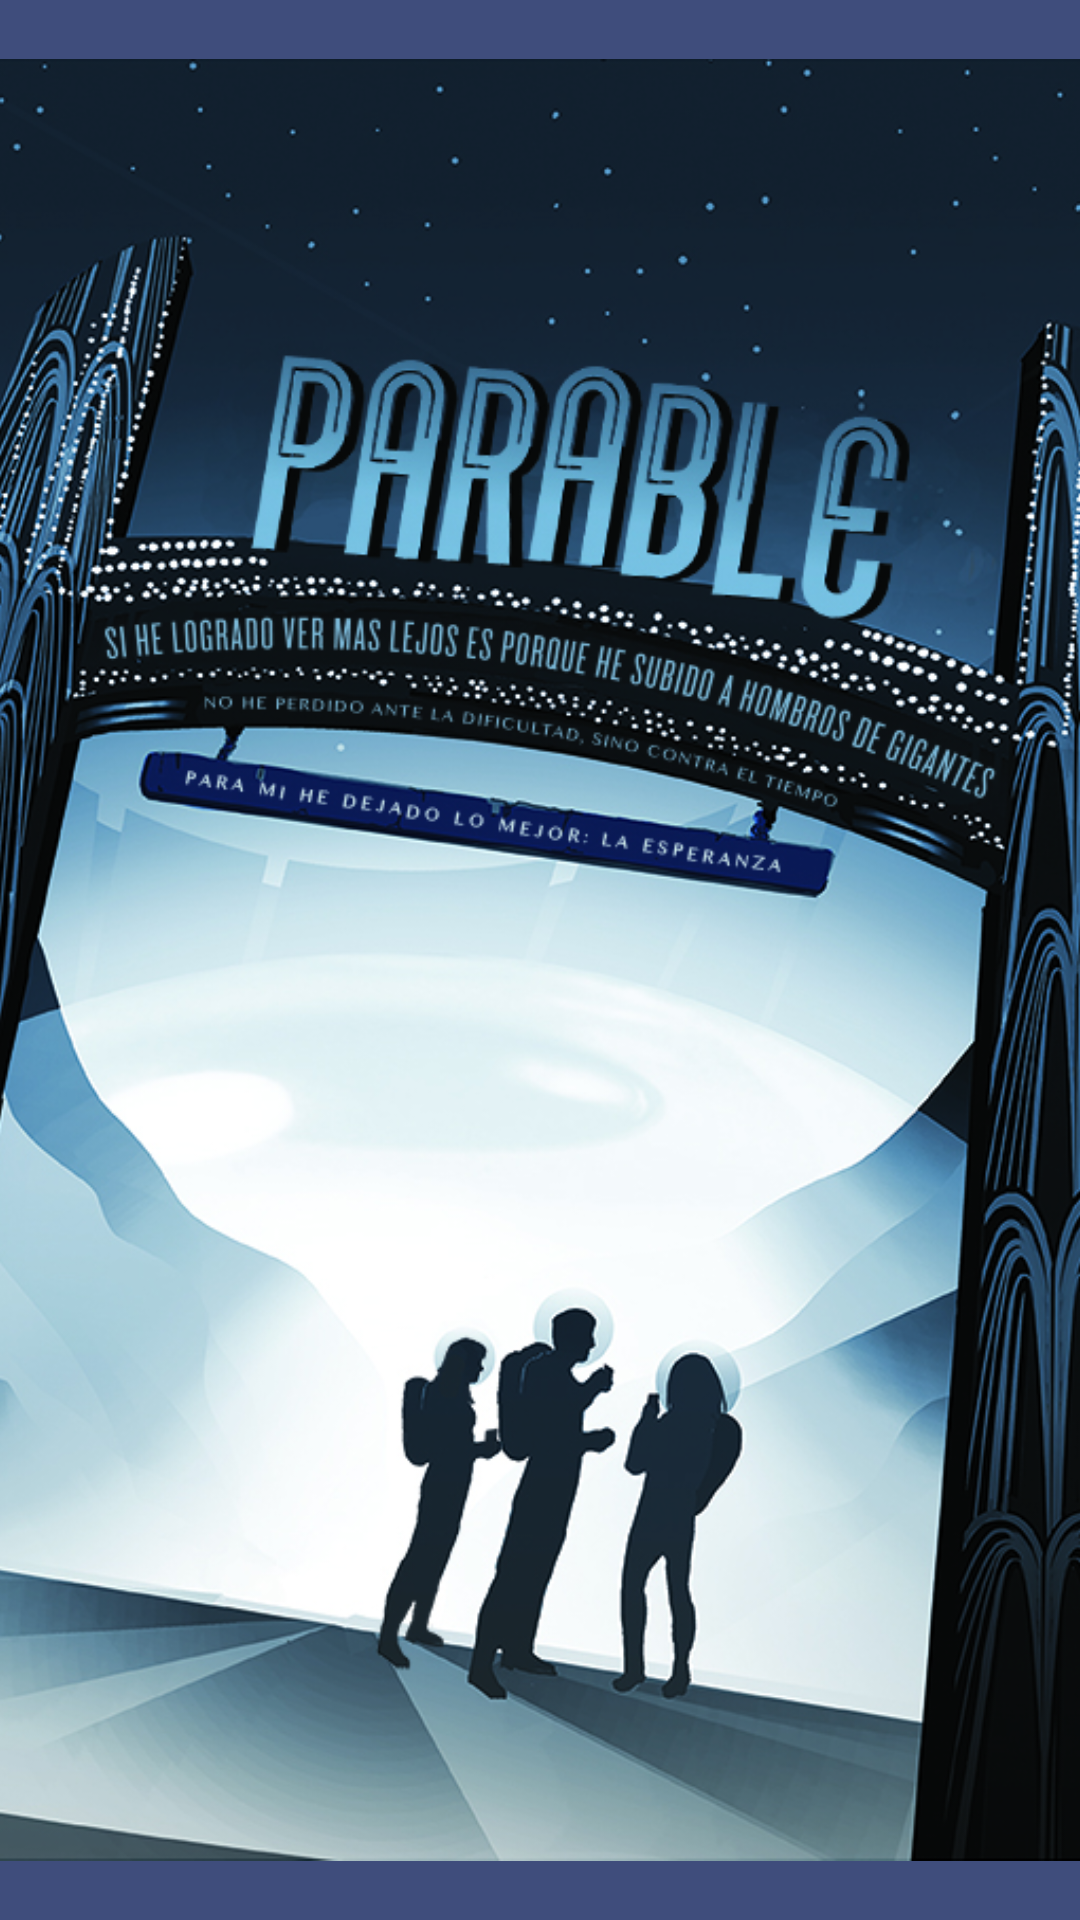

Reconstruct the res/layout file that produces this screen, plus the resources it refers to.
<!-- AndroidManifest.xml: application theme AppTheme -->
<!-- res/layout/inicio.xml -->
<?xml version="1.0" encoding="utf-8"?>
<RelativeLayout xmlns:android="http://schemas.android.com/apk/res/android"
    android:layout_width="match_parent" android:layout_height="match_parent"
    android:background="@drawable/degradado">

    <FrameLayout
        android:layout_width="match_parent"
        android:layout_height="match_parent">

        <ImageView
            android:layout_width="400dp"
            android:layout_height="700dp"
            android:id="@+id/imageView"
            android:src="@drawable/parable"
            android:layout_gravity="center" />
    </FrameLayout>

</RelativeLayout>
<!-- resources referenced by this layout -->
<resources>
  <!-- drawable degradado (drawable) -->
  <?xml version="1.0" encoding="utf-8"?>
  <shape xmlns:android="http://schemas.android.com/apk/res/android">
      <gradient
          android:startColor="#3f4d7c"
          android:endColor="#3f4d7c"
          android:angle="270"/>
  </shape>
  <!-- drawable parable: png bitmap (drawable, 575941 bytes) -->
  <style name="AppTheme" parent="Theme.AppCompat.Light.DarkActionBar">
          
      </style>
</resources>
